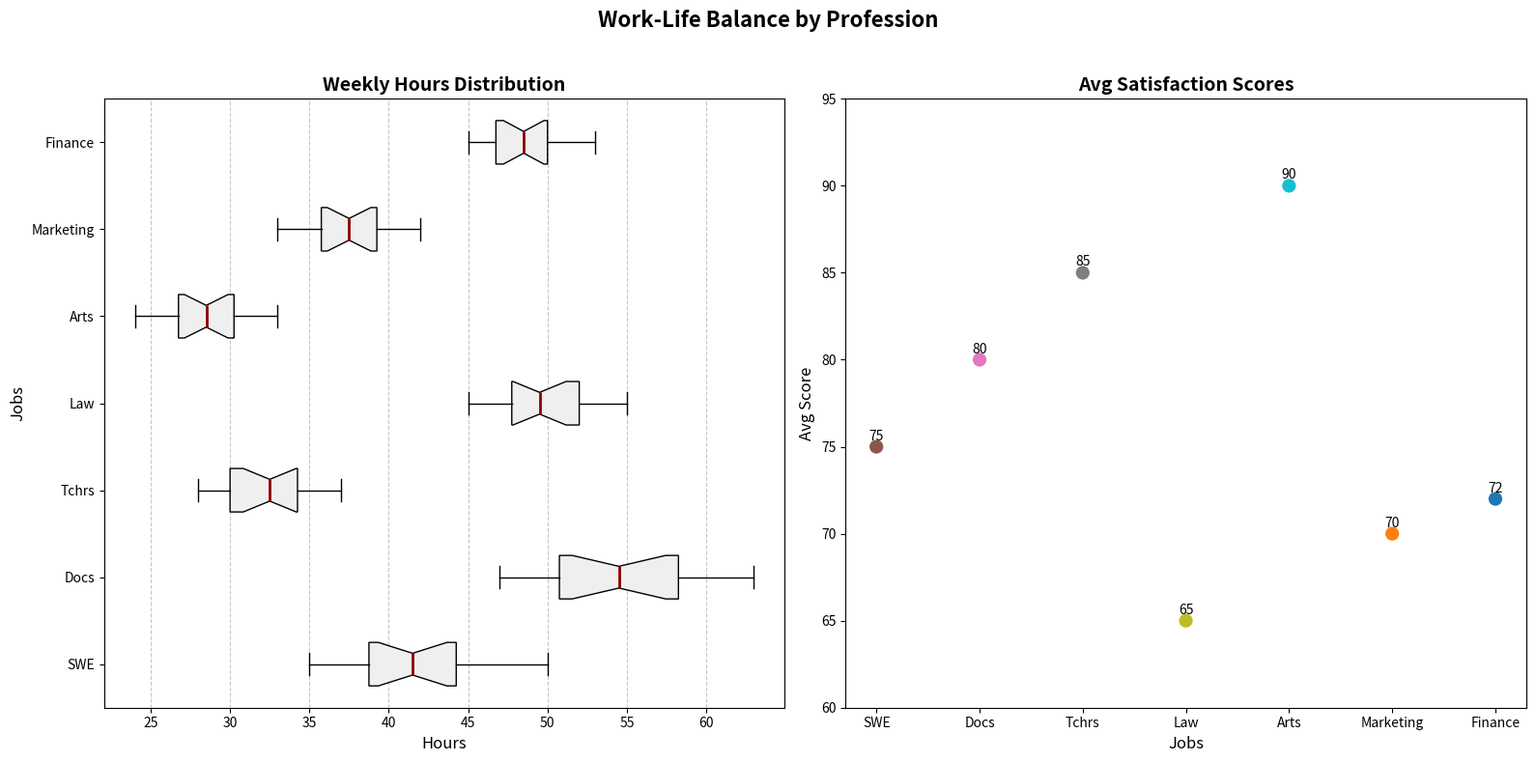

Python code for this plot:
import numpy as np
import matplotlib.pyplot as plt

working_hours = {
    "SWE": [40, 42, 38, 45, 50, 35, 40, 38, 42, 48, 44, 46, 37, 39, 41, 43],
    "Docs": [50, 55, 60, 52, 58, 62, 48, 54, 57, 63, 56, 59, 53, 51, 49, 47],
    "Tchrs": [30, 32, 29, 35, 34, 37, 33, 28, 31, 36, 32, 30, 29, 33, 34, 35],
    "Law": [45, 48, 52, 55, 50, 46, 49, 53, 47, 51, 54, 48, 50, 52, 47, 49],
    "Arts": [25, 28, 30, 32, 29, 27, 26, 31, 33, 28, 30, 25, 27, 29, 24, 32],
    "Marketing": [35, 38, 40, 42, 39, 36, 33, 37, 41, 34, 39, 38, 42, 36, 37, 34],
    "Finance": [45, 47, 50, 53, 49, 46, 48, 52, 50, 51, 50, 49, 48, 47, 46, 45]
}

average_satisfaction = {
    "SWE": 75,
    "Docs": 80,
    "Tchrs": 85,
    "Law": 65,
    "Arts": 90,
    "Marketing": 70,
    "Finance": 72
}

professions = list(working_hours.keys())
data = list(working_hours.values())
satisfaction_scores = [average_satisfaction[profession] for profession in professions]

fig, axes = plt.subplots(1, 2, figsize=(16, 8))

axes[0].boxplot(
    data, vert=False, patch_artist=True, labels=professions, notch=True,
    boxprops=dict(facecolor='#efefef', color='black'),
    whiskerprops=dict(color='black'),
    capprops=dict(color='black'),
    flierprops=dict(marker='o', markerfacecolor='red', markersize=8, linestyle='none'),
    medianprops=dict(color='darkred', linewidth=2)
)

# New set of colors applied, updated to accommodate new professions
new_colors = ['#8c564b', '#e377c2', '#7f7f7f', '#bcbd22', '#17becf', '#ff7f0e', '#1f77b4']
for patch, color in zip(axes[0].artists, new_colors):
    patch.set_facecolor(color)

axes[0].set_title("Weekly Hours Distribution", fontsize=14, weight='bold')
axes[0].set_xlabel("Hours", fontsize=12)
axes[0].set_ylabel("Jobs", fontsize=12)
axes[0].grid(axis='x', linestyle='--', alpha=0.7)

axes[1].scatter(professions, satisfaction_scores, color=new_colors, s=150, edgecolors='white', linewidth=2)
axes[1].set_title("Avg Satisfaction Scores", fontsize=14, weight='bold')
axes[1].set_xlabel("Jobs", fontsize=12)
axes[1].set_ylabel("Avg Score", fontsize=12)
axes[1].set_ylim(60, 95)

for i, txt in enumerate(satisfaction_scores):
    axes[1].annotate(txt, (professions[i], satisfaction_scores[i]), textcoords="offset points", xytext=(0,5), ha='center', fontsize=10)

fig.suptitle("Work-Life Balance by Profession", fontsize=16, weight='bold')

plt.tight_layout(rect=[0, 0, 1, 0.96])
plt.show()
